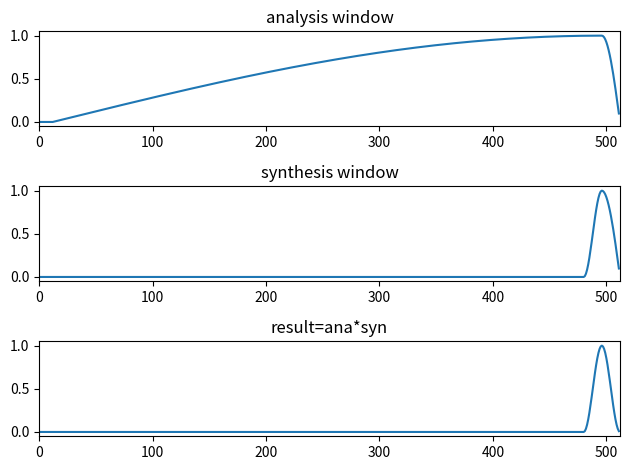
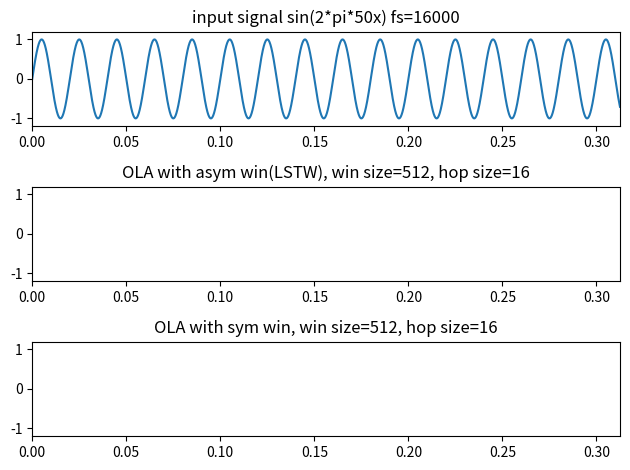

Source code (Python) for these figures, in order: (Note: this script raises an exception after producing the figures.)
import numpy as np

def H_2M(n, M):
    return (0.5 * (1 - np.cos(np.pi * n / M)))

def asym_window_init(window_size: int = True, hop_size: int = True, d: int = True):
    '''非对称窗初始化函数
    ---
    - window_size:  帧长或者窗长，一般指处理数据帧长度
    - hop_size:     帧移，一般指每次处理后移动长度
    - d:            分析窗前置0值长度,减轻混叠效应
    '''
    K = window_size
    M = hop_size
    ana_win = np.zeros(K)
    syn_win = np.zeros(K)

    ana_win[0:d]    = 0
    ana_win[d:K-M]  = np.sqrt(H_2M(np.arange(d, K-M) - d, K-M-d))
    ana_win[K-M:K]  = np.sqrt(H_2M(np.arange(K-M, K) - K + 2*M, M))
    syn_win[0:K-2*M]    = 0
    syn_win[K-2*M:K-M]  = H_2M(np.arange(K-2*M, K-M) - K + 2*M, M) / ana_win[K-2*M:K-M]
    syn_win[K-M:K]      = np.sqrt(H_2M(np.arange(K-M, K) - K + 2*M, M))

    return ana_win, syn_win


if __name__ == "__main__":
    import matplotlib.pyplot as plt
    from matplotlib.animation import FuncAnimation

    # window example
    ana_win, syn_win = asym_window_init(window_size=512, hop_size=16, d=12)

    fig = plt.figure(num='asym window example')
    ax = fig.add_subplot(311)
    plt.plot(ana_win)
    plt.xlim(0, 512)
    plt.title('analysis window')
    ax = fig.add_subplot(312)
    plt.plot(syn_win)
    plt.xlim(0, 512)
    plt.title('synthesis window')
    ax = fig.add_subplot(313)
    plt.plot(ana_win* syn_win)
    plt.xlim(0, 512)
    plt.title('result=ana*syn')
    plt.tight_layout()
    plt.show()

    # use method
    sin_f = 50                      # Hz
    time_range = 0.3125             # s
    sig_sample_rate = 16000         # Hz
    point_num = int(time_range * sig_sample_rate)
    gif_frame_num = 500
    gif_update_interval = 100       # ms
    sin_signal = np.sin(2*np.pi*sin_f*np.linspace(0, time_range, point_num))
    ana_win, syn_win = asym_window_init(window_size=512, hop_size=16, d=12)
    rec_sin_signal = np.zeros_like(sin_signal)

    fig = plt.figure(num='sin({})'.format(sin_f))
    ax = fig.add_subplot(311)
    x = np.linspace(0, time_range, point_num)
    plt.plot(x, sin_signal)
    ax.set_xlim(0, time_range)
    ax.set_ylim(-1.2, 1.2)
    plt.title('input signal sin(2*pi*{}x) fs={}'.format(sin_f, sig_sample_rate))
    
    # animation of asymmetric windows
    ax = fig.add_subplot(312)
    line = ax.plot(x[0], sin_signal[0])[0]
    plt.title('OLA with asym win(LSTW), win size=512, hop size=16')
    ax.set_xlim(0, time_range)
    ax.set_ylim(-1.2, 1.2)
    def update(frame):
        if (frame >= (gif_frame_num-1)):
            exit("time over")
        global rec_sin_signal
        x_index = frame*16
        windowed_signal = sin_signal[x_index:(x_index+512)] * ana_win
        alg_out_signal = windowed_signal * syn_win
        # OLA 32=16*2 48=16*3
        if frame >= 1:
            rec_sin_signal[(x_index+512-32):(x_index+512)] = rec_sin_signal[(x_index+512-32):(x_index+512)] + alg_out_signal[-32:]
        else:
            rec_sin_signal[(x_index+512-32):(x_index+512)] = alg_out_signal[-32:]
        line.set_data(x, rec_sin_signal)
        return line
    #ani = FuncAnimation(fig, update, frames=range(gif_frame_num), interval=gif_update_interval)
    
    # animation of symmetric windows
    ax = fig.add_subplot(313)
    line_sym = ax.plot(x[0], sin_signal[0])[0]
    plt.title('OLA with sym win, win size=512, hop size=16')
    ax.set_xlim(0, time_range)
    ax.set_ylim(-1.2, 1.2)
    def hann_window_sym(fft_size, hop_size):
        '''symmetric window of hann
        '''
        block_num = fft_size // hop_size
        ana_win = np.zeros(fft_size)
        syn_win = np.zeros(fft_size)
        norm_win = np.zeros(fft_size)

        ana_win = np.hanning(fft_size)
        norm_win = ana_win * ana_win

        #for i in range(fft_size):
        #    ana_win[i] = (0.54 - 0.46*np.cos((2*i)*np.pi/(fft_size-1)))
    
        #for i in range(fft_size):
        #    norm_win[i] = ana_win[i] * ana_win[i]

        for i in range(hop_size):
            temp = 0
            for j in range(int(block_num)):
                temp += norm_win[i + j * hop_size]
            norm_win[i] = 1 / temp
    
        for i in range(hop_size):
            # 因为j=0的时候只是自身替换，没有意义，所以跳过这个处理过程
            for j in range(1, int(block_num)):
                norm_win[i + j * hop_size] = norm_win[i]

        for i in range(fft_size):
            syn_win[i] = norm_win[i] * ana_win[i]

        return ana_win, syn_win
    ana_win_sym, syn_win_sym = hann_window_sym(512, 16)
    rec_sin_signal_sym = np.zeros_like(sin_signal)
    def update_sym(frame):
        if (frame >= (gif_frame_num-1)):
            exit("time over")
        global rec_sin_signal_sym
        x_index_sym = frame*16
        windowed_signal_sym = sin_signal[x_index_sym:(x_index_sym+512)] * ana_win_sym
        alg_out_signal_sym = windowed_signal_sym * syn_win_sym
        if frame >= 1:
            rec_sin_signal_sym[x_index_sym:(x_index_sym+512)] += alg_out_signal_sym
        else:
            rec_sin_signal_sym[x_index_sym:(x_index_sym+512)] = alg_out_signal_sym
        line_sym.set_data(x, rec_sin_signal_sym)
    def update_api(frame):
        update(frame)
        update_sym(frame)
        return (line, line_sym)
    ani = FuncAnimation(fig, update_api, frames=range(gif_frame_num), interval=gif_update_interval)
    plt.tight_layout()
    ani.save(r'gif_out/sym_aym_window_compare.gif') # 打开保存
    plt.show()